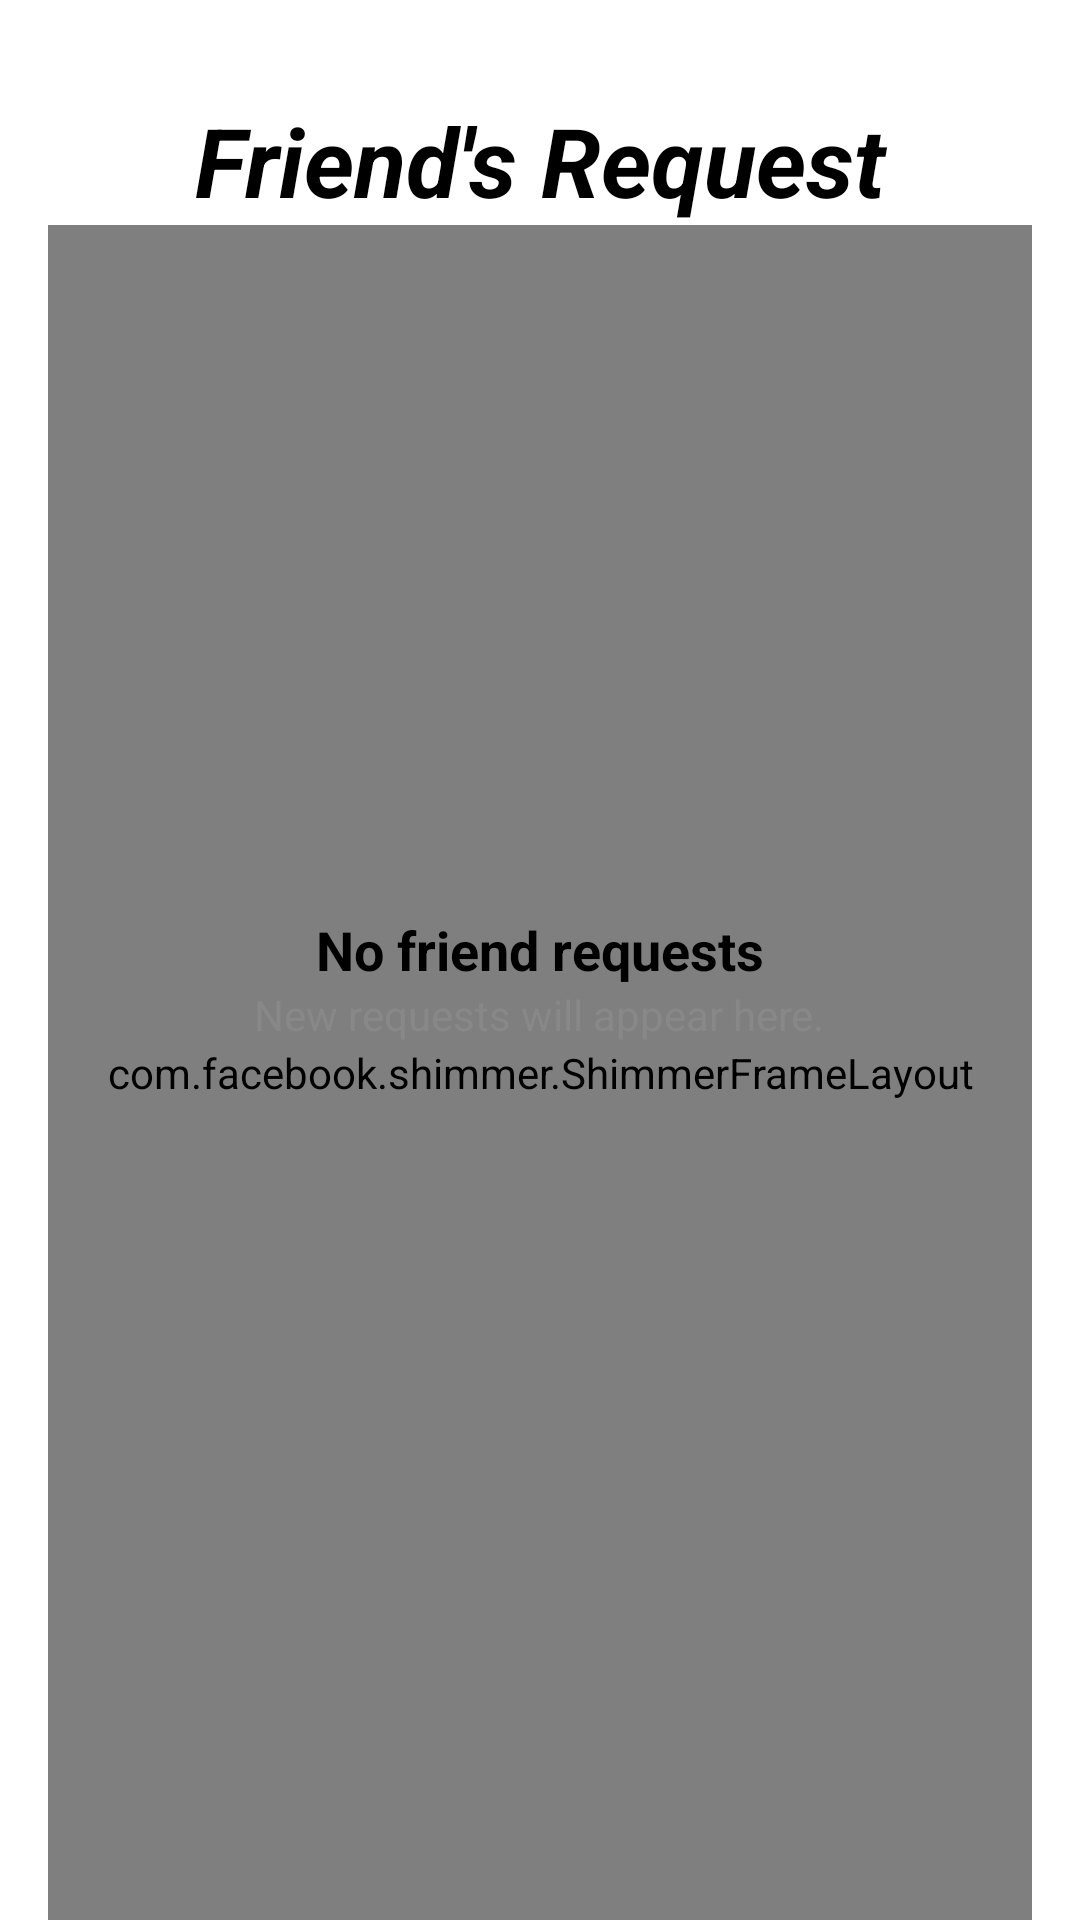

Android layout source for this screen:
<!-- AndroidManifest.xml: application theme Theme.MyChat -->
<!-- res/layout/activity_request_list.xml -->
<?xml version="1.0" encoding="utf-8"?>
<androidx.constraintlayout.widget.ConstraintLayout xmlns:android="http://schemas.android.com/apk/res/android"
    xmlns:app="http://schemas.android.com/apk/res-auto"
    xmlns:tools="http://schemas.android.com/tools"
    android:id="@+id/main"
    android:layout_width="match_parent"
    android:layout_height="match_parent"
    tools:context=".activity.RequestList">

    <TextView
        android:id="@+id/requestListHeading"
        android:layout_width="0dp"
        android:layout_height="wrap_content"
        android:text="Friend's Request"
        android:textSize="32sp"
        android:textStyle="bold|italic"
        android:textColor="@color/textColor"
        android:textAlignment="center"
        android:layout_marginTop="32dp"
        android:layout_marginHorizontal="16dp"
        app:layout_constraintTop_toTopOf="parent"
        app:layout_constraintStart_toStartOf="parent"
        app:layout_constraintEnd_toEndOf="parent"
        />
    <androidx.recyclerview.widget.RecyclerView
        android:id="@+id/requestRec"
        android:layout_marginTop="16dp"
        android:layout_width="match_parent"
        android:layout_height="0dp"
        android:visibility="invisible"
        app:layout_constraintTop_toBottomOf="@id/requestListHeading"
        app:layout_constraintBottom_toBottomOf="parent"/>
    <com.facebook.shimmer.ShimmerFrameLayout
        android:layout_width="match_parent"
        android:layout_height="0dp"
        android:layout_marginHorizontal="16dp"
        android:visibility="visible"
        app:layout_constraintTop_toBottomOf="@id/requestListHeading"
        app:layout_constraintBottom_toBottomOf="parent"
        android:id="@+id/shimmerLayout">
        <include layout="@layout/shimmer_inbox_item"/>
    </com.facebook.shimmer.ShimmerFrameLayout>
    <LinearLayout
        android:id="@+id/noListFoundView"
        android:layout_width="match_parent"
        android:layout_height="wrap_content"
        android:orientation="vertical"
        android:layout_margin="16dp"
        app:layout_constraintTop_toTopOf="parent"
        app:layout_constraintBottom_toBottomOf="parent">
        <ImageView
            android:id="@+id/emptyIcon"
            android:layout_width="wrap_content"
            android:layout_height="wrap_content"
            android:src="@drawable/request_icon"
            android:layout_gravity="center"/>

        <TextView
            android:id="@+id/emptyTitle"
            android:layout_width="wrap_content"
            android:layout_height="wrap_content"
            android:text="No friend requests"
            android:textSize="18sp"
            android:textStyle="bold"
            android:textColor="@color/textColor"
            android:layout_marginTop="12dp"
            android:layout_gravity="center"/>

        <TextView
            android:id="@+id/emptySubtitle"
            android:layout_width="wrap_content"
            android:layout_height="wrap_content"
            android:text="New requests will appear here."
            android:textAlignment="center"
            android:textColor="#888"
            android:layout_gravity="center"/>

    </LinearLayout>

</androidx.constraintlayout.widget.ConstraintLayout>
<!-- res/layout/shimmer_inbox_item.xml (included above) -->
<?xml version="1.0" encoding="utf-8"?>
<com.facebook.shimmer.ShimmerFrameLayout xmlns:android="http://schemas.android.com/apk/res/android"
    xmlns:app="http://schemas.android.com/apk/res-auto"
    android:id="@+id/shimmerLayout"
    android:layout_width="match_parent"
    android:layout_height="match_parent"
    android:padding="8dp"
    android:layout_marginTop="8dp"
    android:background="@color/itemColor">

    <androidx.cardview.widget.CardView
        android:layout_width="match_parent"
        android:layout_height="wrap_content"
        app:cardElevation="5dp"
        app:cardCornerRadius="10dp"
        app:cardBackgroundColor="@color/shimmerCardBg">

        <androidx.constraintlayout.widget.ConstraintLayout
            android:layout_width="match_parent"
            android:layout_height="match_parent"
            >
            <RelativeLayout
                android:id="@+id/userProfileRelative"
                android:layout_width="wrap_content"
                android:layout_height="wrap_content"
                app:layout_constraintBottom_toBottomOf="@+id/textViewsLinear"
                app:layout_constraintStart_toStartOf="parent"
                app:layout_constraintTop_toTopOf="@+id/textViewsLinear"
                >
                <de.hdodenhof.circleimageview.CircleImageView
                    android:id="@+id/userProfile"
                    android:layout_width="60dp"
                    android:layout_height="60dp"
                    android:layout_marginStart="8dp"
                    android:layout_marginVertical="8dp"
                    android:background="#DDDDDD"

                    />
                <View
                    android:id="@+id/onlineAlert"
                    android:layout_width="10dp"
                    android:layout_height="10dp"
                    android:gravity="center"
                    android:layout_alignTop="@+id/userProfile"
                    android:layout_toRightOf="@id/userProfile"
                    android:visibility="gone"
                    android:background="@drawable/message_counter_bg"
                    android:backgroundTint="@color/black"/>

            </RelativeLayout>
            <LinearLayout
                android:id="@+id/textViewsLinear"
                android:layout_width="0dp"
                android:layout_height="match_parent"
                android:orientation="vertical"
                android:gravity="center_vertical"
                android:paddingStart="16dp"
                android:paddingEnd="8dp"
                app:layout_constraintTop_toTopOf="parent"
                app:layout_constraintBottom_toBottomOf="parent"
                app:layout_constraintEnd_toStartOf="@+id/timeStamp"
                app:layout_constraintStart_toEndOf="@+id/userProfileRelative"
                >

                <TextView
                    android:id="@+id/userName"
                    android:layout_width="match_parent"
                    android:layout_height="wrap_content"
                    android:background="#DDDDDD"/>

                <TextView
                    android:id="@+id/lastChat"
                    android:layout_width="match_parent"
                    android:layout_height="wrap_content"
                    android:layout_marginTop="8dp"
                    android:background="#DDDDDD" />
            </LinearLayout>

            <TextView
                android:id="@+id/timeStamp"
                android:layout_width="50dp"
                android:layout_height="wrap_content"
                android:layout_marginEnd="8dp"
                android:background="#DDDDDD"
                app:layout_constraintEnd_toEndOf="@+id/messageCounter"
                app:layout_constraintTop_toTopOf="@+id/textViewsLinear" />
            <View
                android:id="@+id/messageCounter"
                android:layout_width="10dp"
                android:layout_height="10dp"
                android:layout_marginEnd="16dp"
                android:gravity="center"
                android:visibility="gone"
                android:background="@drawable/message_counter_bg"
                app:layout_constraintBottom_toBottomOf="@+id/textViewsLinear"
                app:layout_constraintEnd_toEndOf="parent"
                />

        </androidx.constraintlayout.widget.ConstraintLayout>
    </androidx.cardview.widget.CardView>


</com.facebook.shimmer.ShimmerFrameLayout>
<!-- resources referenced by this layout -->
<resources>
  <color name="black">#000000</color>
  <color name="itemColor">#FFFFFF</color>
  <color name="shimmerCardBg">#ABA8A8</color>
  <color name="textColor">#000000</color>
  <!-- drawable message_counter_bg (drawable) -->
  <?xml version="1.0" encoding="utf-8"?>
  <shape xmlns:android="http://schemas.android.com/apk/res/android">
      <solid android:color="@color/alertColor"/>
      <corners android:radius="20dp"/>
  
  </shape>
  <style name="Theme.MyChat" parent="Base.Theme.MyChat" />
  <color name="alertColor">#F44336</color>
  <style name="Base.Theme.MyChat" parent="Theme.MaterialComponents.DayNight.NoActionBar">
  
          <item name="android:statusBarColor">@color/primary_color</item>
          <item name="android:navigationBarColor">@color/bottomBarColor</item>
          <item name="android:navigationBarDividerColor" tools:ignore="NewApi">@color/white</item>
          <item name="animateNavigationIcon">true</item>
  
          <item name="android:forceDarkAllowed">true</item>
          <item name="colorPrimary">@color/primary_color</item>
          <item name="colorPrimaryVariant">@color/primary_dark</item>
          <item name="colorOnPrimary">@color/textColor</item>
  
  
          <item name="colorSecondary">@color/secondary_color</item>
          <item name="colorSecondaryVariant">@color/secondary_light</item>
          <item name="colorOnSecondary">@color/textColor</item>
  
      </style>
  <color name="primary_color">#029E91</color>
  <color name="bottomBarColor">#029E91</color>
  <color name="white">#FFFFFF</color>
  <color name="primary_dark">#016A61</color>
  <color name="secondary_color">#249288</color>
  <color name="secondary_light">#E1F0F7</color>
</resources>
